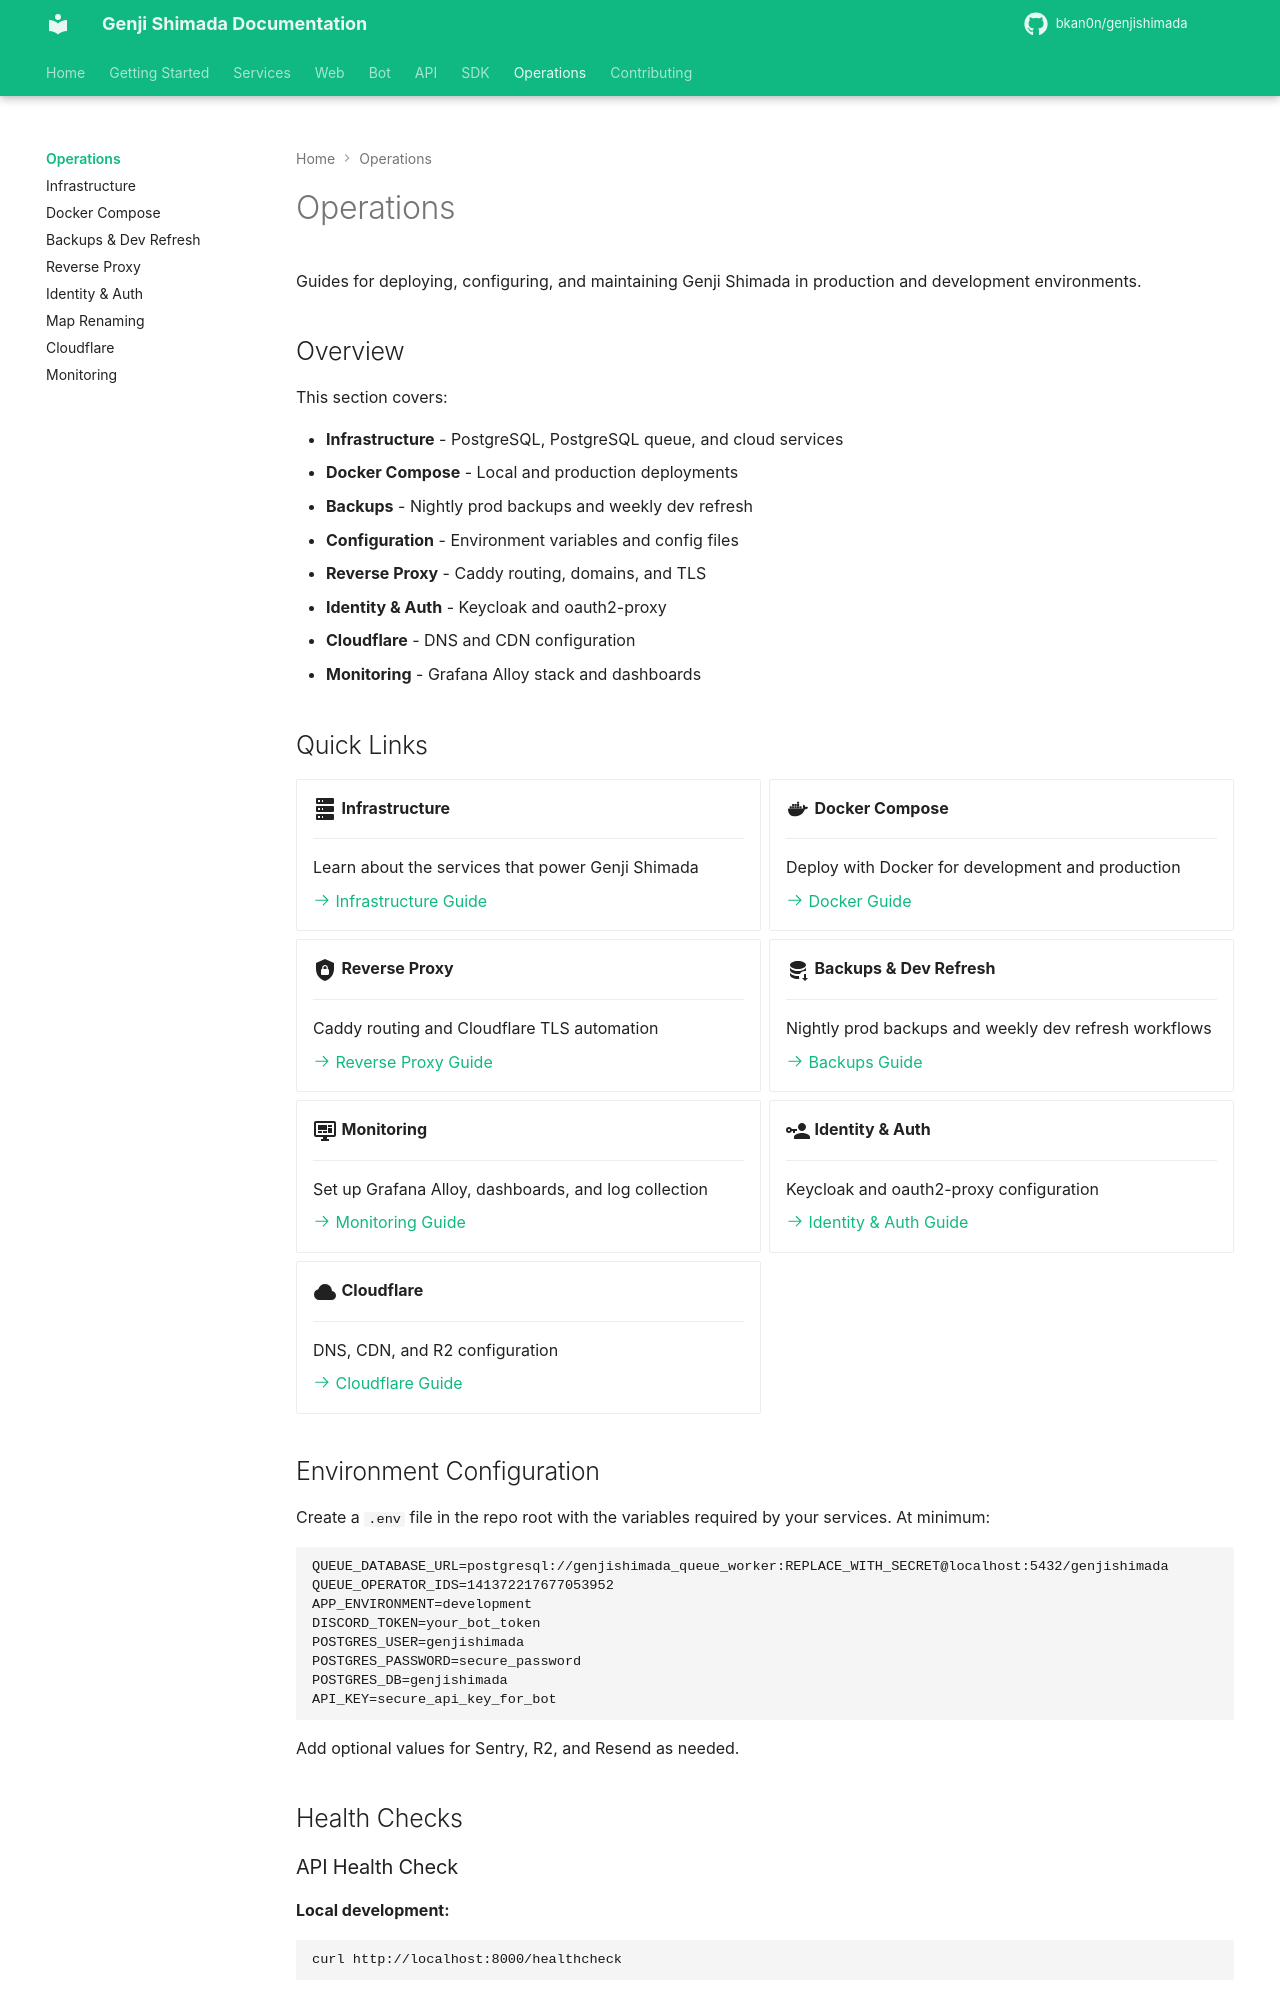

repository: bkan0n/genjishimada · page: operations/index.html · generator: mkdocs

# Operations

Guides for deploying, configuring, and maintaining Genji Shimada in production and development environments.

## Overview

This section covers:

- **Infrastructure** - PostgreSQL, PostgreSQL queue, and cloud services
- **Docker Compose** - Local and production deployments
- **Backups** - Nightly prod backups and weekly dev refresh
- **Configuration** - Environment variables and config files
- **Reverse Proxy** - Caddy routing, domains, and TLS
- **Identity & Auth** - Keycloak and oauth2-proxy
- **Cloudflare** - DNS and CDN configuration
- **Monitoring** - Grafana Alloy stack and dashboards

## Quick Links

<div class="grid cards" markdown>

-   :material-server:{ .lg .middle } **Infrastructure**

    ---

    Learn about the services that power Genji Shimada

    [:octicons-arrow-right-24: Infrastructure Guide](infrastructure.md)

-   :material-docker:{ .lg .middle } **Docker Compose**

    ---

    Deploy with Docker for development and production

    [:octicons-arrow-right-24: Docker Guide](docker-compose.md)

-   :material-shield-lock:{ .lg .middle } **Reverse Proxy**

    ---

    Caddy routing and Cloudflare TLS automation

    [:octicons-arrow-right-24: Reverse Proxy Guide](reverse-proxy.md)

-   :material-database-arrow-down:{ .lg .middle } **Backups & Dev Refresh**

    ---

    Nightly prod backups and weekly dev refresh workflows

    [:octicons-arrow-right-24: Backups Guide](backups.md)

-   :material-monitor-dashboard:{ .lg .middle } **Monitoring**

    ---

    Set up Grafana Alloy, dashboards, and log collection

    [:octicons-arrow-right-24: Monitoring Guide](monitoring.md)

-   :material-account-key:{ .lg .middle } **Identity & Auth**

    ---

    Keycloak and oauth2-proxy configuration

    [:octicons-arrow-right-24: Identity & Auth Guide](identity-and-auth.md)

-   :material-cloud:{ .lg .middle } **Cloudflare**

    ---

    DNS, CDN, and R2 configuration

    [:octicons-arrow-right-24: Cloudflare Guide](cloudflare.md)

</div>
